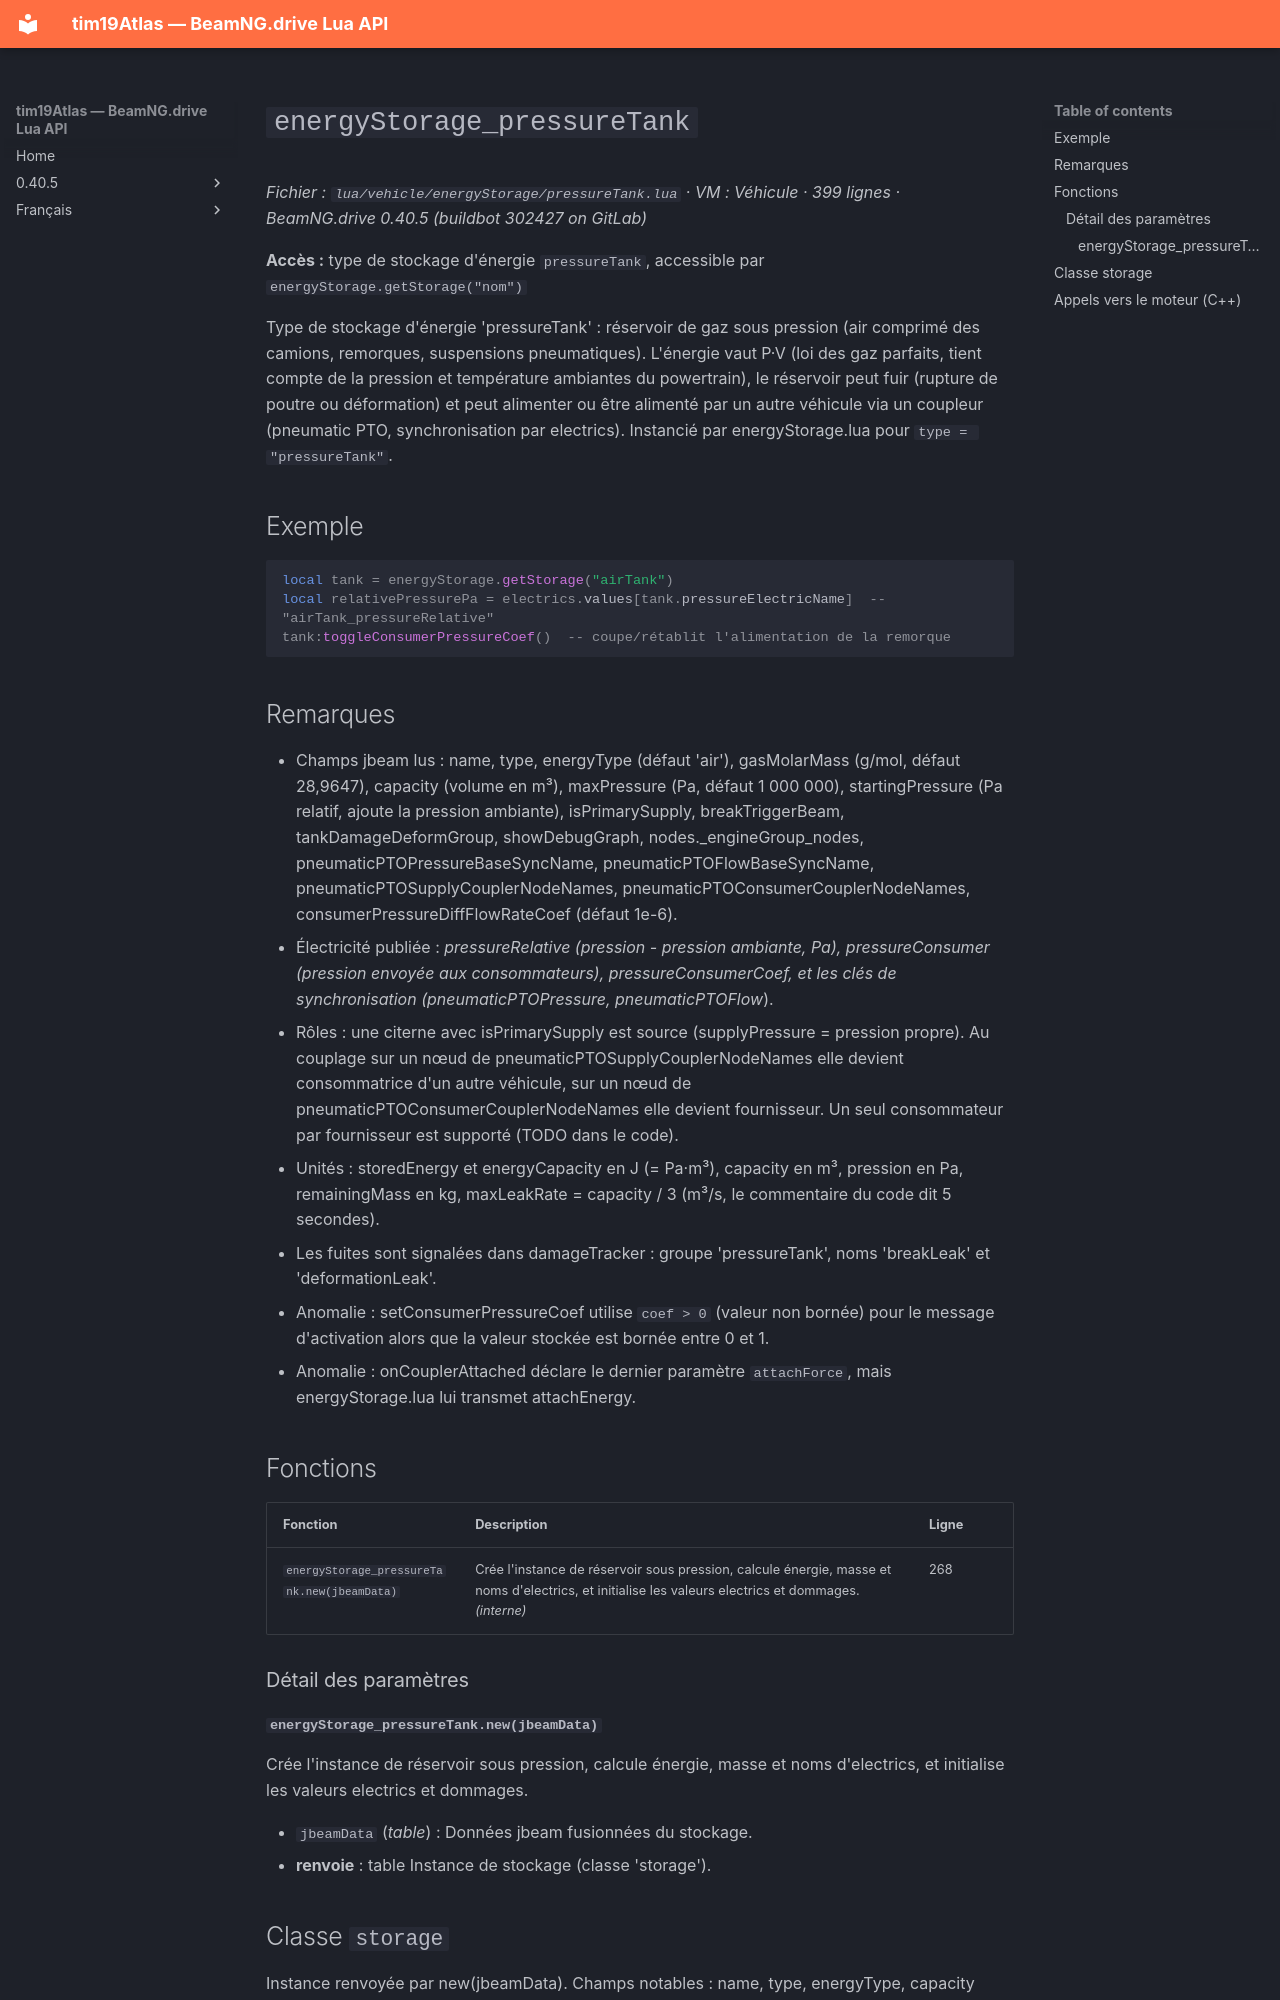

repository: Tim0219800/beamng-lua-atlas · page: fr/0.40.5/vehicle/energyStorage/pressureTank.html · generator: mkdocs

# `energyStorage_pressureTank`

*Fichier : `lua/vehicle/energyStorage/pressureTank.lua` · VM : Véhicule · 399 lignes · BeamNG.drive 0.40.5 (buildbot 302427 on GitLab)*

**Accès :** type de stockage d'énergie `pressureTank`, accessible par `energyStorage.getStorage("nom")`

Type de stockage d'énergie 'pressureTank' : réservoir de gaz sous pression (air comprimé des camions, remorques, suspensions pneumatiques). L'énergie vaut P·V (loi des gaz parfaits, tient compte de la pression et température ambiantes du powertrain), le réservoir peut fuir (rupture de poutre ou déformation) et peut alimenter ou être alimenté par un autre véhicule via un coupleur (pneumatic PTO, synchronisation par electrics). Instancié par energyStorage.lua pour `type = "pressureTank"`.

## Exemple

```lua
local tank = energyStorage.getStorage("airTank")
local relativePressurePa = electrics.values[tank.pressureElectricName]  -- "airTank_pressureRelative"
tank:toggleConsumerPressureCoef()  -- coupe/rétablit l'alimentation de la remorque
```

## Remarques

- Champs jbeam lus : name, type, energyType (défaut 'air'), gasMolarMass (g/mol, défaut 28,9647), capacity (volume en m³), maxPressure (Pa, défaut 1 000 000), startingPressure (Pa relatif, ajoute la pression ambiante), isPrimarySupply, breakTriggerBeam, tankDamageDeformGroup, showDebugGraph, nodes._engineGroup_nodes, pneumaticPTOPressureBaseSyncName, pneumaticPTOFlowBaseSyncName, pneumaticPTOSupplyCouplerNodeNames, pneumaticPTOConsumerCouplerNodeNames, consumerPressureDiffFlowRateCoef (défaut 1e-6).
- Électricité publiée : <nom>_pressureRelative (pression - pression ambiante, Pa), <nom>_pressureConsumer (pression envoyée aux consommateurs), <nom>_pressureConsumerCoef, et les clés de synchronisation <base>_<objectId> (pneumaticPTOPressure_<id>, pneumaticPTOFlow_<id>).
- Rôles : une citerne avec isPrimarySupply est source (supplyPressure = pression propre). Au couplage sur un nœud de pneumaticPTOSupplyCouplerNodeNames elle devient consommatrice d'un autre véhicule, sur un nœud de pneumaticPTOConsumerCouplerNodeNames elle devient fournisseur. Un seul consommateur par fournisseur est supporté (TODO dans le code).
- Unités : storedEnergy et energyCapacity en J (= Pa·m³), capacity en m³, pression en Pa, remainingMass en kg, maxLeakRate = capacity / 3 (m³/s, le commentaire du code dit 5 secondes).
- Les fuites sont signalées dans damageTracker : groupe 'pressureTank', noms 'breakLeak' et 'deformationLeak'.
- Anomalie : setConsumerPressureCoef utilise `coef > 0` (valeur non bornée) pour le message d'activation alors que la valeur stockée est bornée entre 0 et 1.
- Anomalie : onCouplerAttached déclare le dernier paramètre `attachForce`, mais energyStorage.lua lui transmet attachEnergy.

## Fonctions

| Fonction | Description | Ligne |
|---|---|---|
| `energyStorage_pressureTank.new(jbeamData)` | Crée l'instance de réservoir sous pression, calcule énergie, masse et noms d'electrics, et initialise les valeurs electrics et dommages. *(interne)* | 268 |

### Détail des paramètres

#### `energyStorage_pressureTank.new(jbeamData)`

Crée l'instance de réservoir sous pression, calcule énergie, masse et noms d'electrics, et initialise les valeurs electrics et dommages.

- `jbeamData` (*table*) : Données jbeam fusionnées du stockage.
- **renvoie** : table Instance de stockage (classe 'storage').
